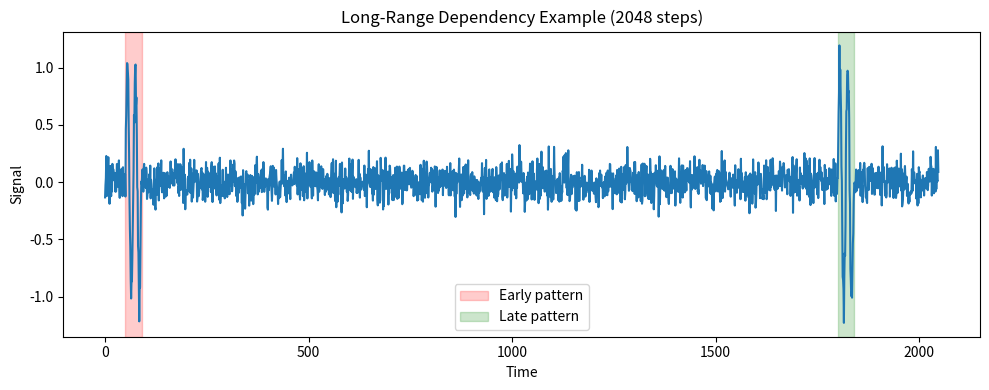

This chart was generated by the following Python code:
import numpy as np
import matplotlib.pyplot as plt

T = 2048
ts = np.random.normal(0, 0.1, T)

# Early pattern (pattern A)
pattern_A = np.sin(np.linspace(0, 4*np.pi, 40))
ts[50:90] += pattern_A

# Late pattern (either matching or different)
pattern_B = np.sin(np.linspace(0, 4*np.pi, 40))
ts[1800:1840] += pattern_B  # matching case

plt.figure(figsize=(10,4))
plt.plot(ts)
plt.axvspan(50, 90, color='red', alpha=0.2, label='Early pattern')
plt.axvspan(1800, 1840, color='green', alpha=0.2, label='Late pattern')
plt.xlabel("Time")
plt.ylabel("Signal")
plt.title("Long-Range Dependency Example (2048 steps)")
plt.legend()
plt.tight_layout()
plt.show()
